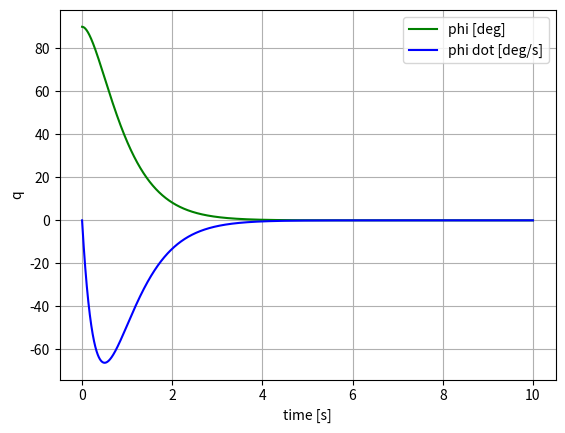

Recreate this plot in Python.


"""
    This script implements the rotating bar
    The used system of ODEs is
        q̇₁ = q₂
        q̇₂ = −dq₂ − c(q₁−φₑ)

    Date:   09.12.2025
    Author: David Hambach Ferrer
"""

import numpy as np
import matplotlib.pyplot as plt
from scipy.integrate import odeint

DEG2RAD = np.pi/180
RAD2DEG = 180/np.pi

### tuning zone ### -> use degrees, kilograms, meters
initial_position =  90
initial_velocity =  0
neutral_position =  0

spring_constant =   1
damper_constant =   1

mass = 1
length = 1

simulation_time =   10
time_step =         .001
###################

# simulation parameters
t_end = simulation_time
dt = time_step
time = np.linspace(0, t_end, int(t_end/dt))

# model parameters
m = mass
l = length
Theta = ((m*l)^2)/12
phi_e = DEG2RAD * neutral_position

c = spring_constant
d = damper_constant

# initial condition
phi_0 = DEG2RAD * initial_position
phi_dot_0 = DEG2RAD * initial_velocity
q_0 = np.array([phi_0, phi_dot_0])

# dynamics
def equations(q,t):
    q_dot_1 = q[1]
    q_dot_2 = - d/Theta*q[1] - c/Theta*(q[0]-phi_e)
    return np.array([q_dot_1, q_dot_2])

# solve ODE and plot solution
sol = odeint(equations, q_0, time)

plt.plot(time, sol[:,0]*RAD2DEG, 'g', label="phi [deg]")
plt.plot(time, sol[:,1]*RAD2DEG, 'b', label="phi dot [deg/s]")
plt.xlabel("time [s]")
plt.ylabel("q")
plt.legend()
plt.grid()
plt.show()
